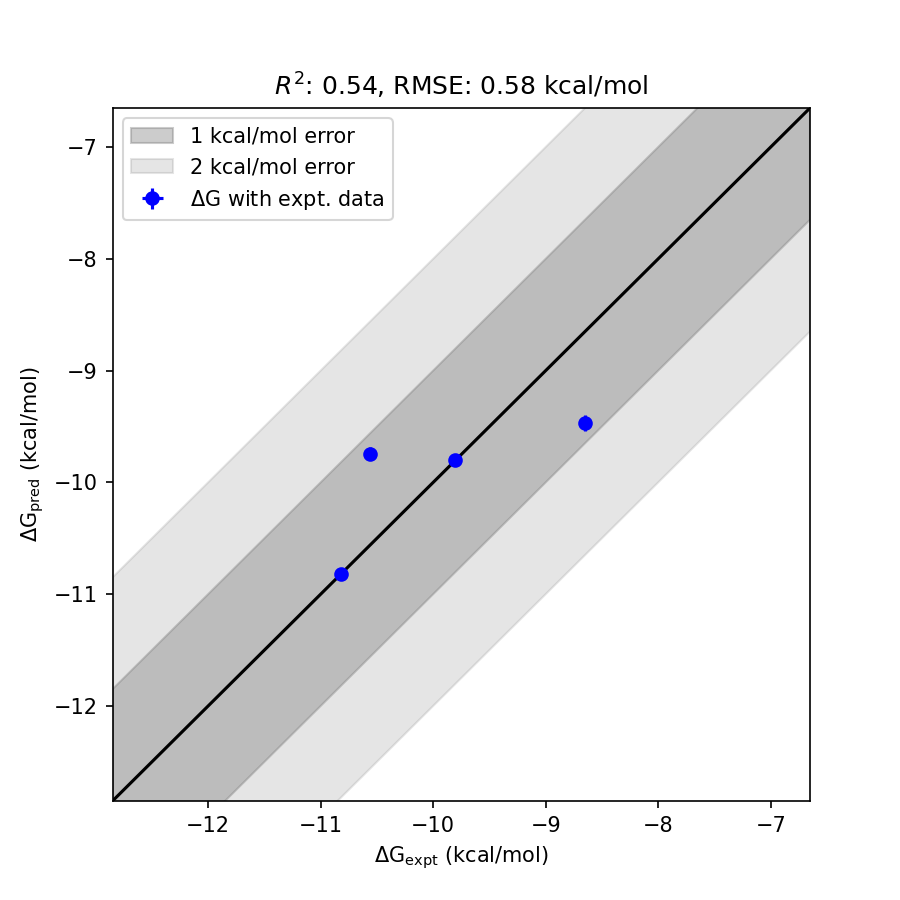

Data behind this chart, as committed beside it:
mol, dG_pred, std_dG_pred, dG_expt, std_dG_expt, has_expt, dG_diff
11417 (no water pose), -9.745, 0.0588, -10.57, 0.0000, True, 0.8211
7806 (no water pose), -9.471, 0.0702, -8.652, 0.0000, True, 0.8197
10302 (1GJ7 no water pose), -10.82, 0.0265, -10.82, 0.0000, True, 0.001766
8696 (no water pose), -9.802, 0.0401, -9.802, 0.0000, True, 0.0003812
